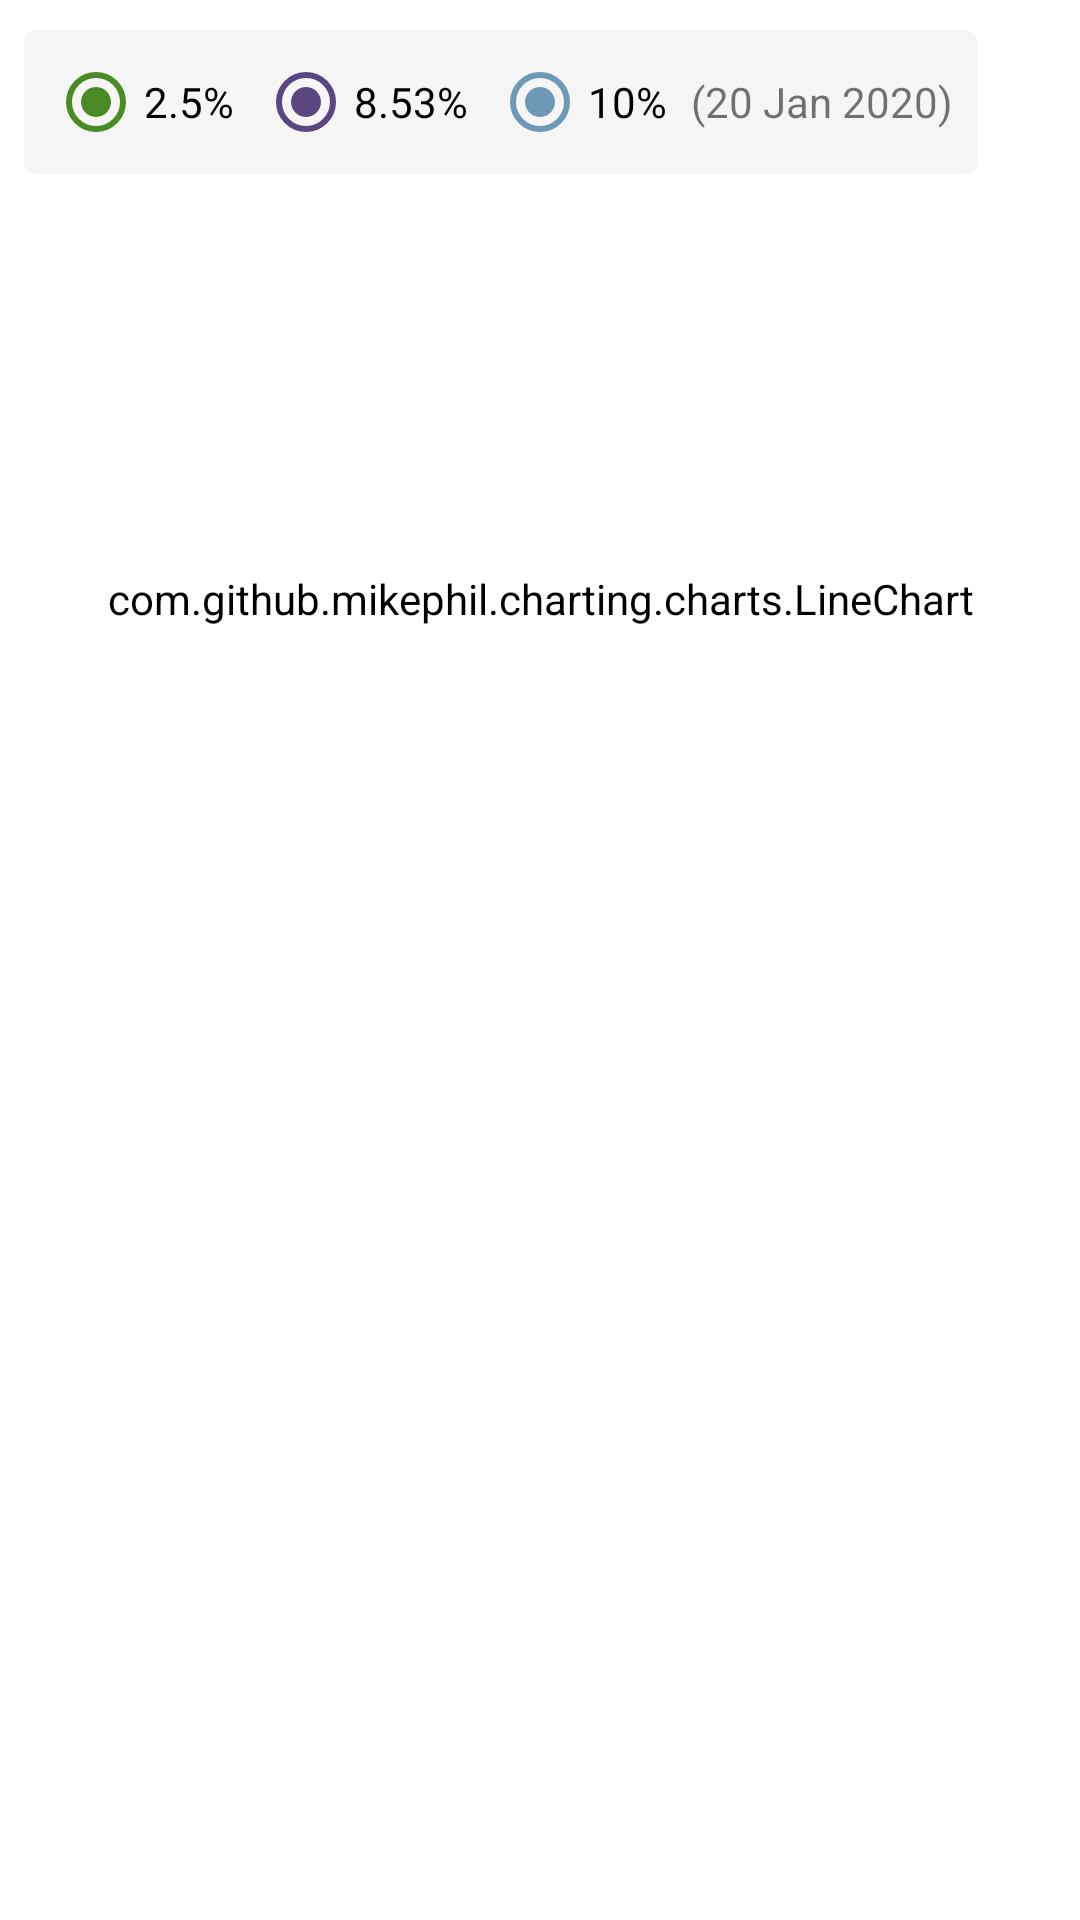

Layout XML and referenced resources for this Android screen:
<!-- AndroidManifest.xml: application theme Theme.MyApplication -->
<!-- res/layout/fragment_yield.xml -->
<?xml version="1.0" encoding="utf-8"?>
<androidx.constraintlayout.widget.ConstraintLayout xmlns:android="http://schemas.android.com/apk/res/android"
    xmlns:app="http://schemas.android.com/apk/res-auto"
    xmlns:tools="http://schemas.android.com/tools"
    android:layout_width="match_parent"
    android:layout_height="match_parent"

    tools:context=".ui.yield.YieldFragment">

    <LinearLayout
        android:id="@+id/linearLayout"
        android:layout_width="wrap_content"
        android:layout_height="wrap_content"
        android:layout_marginStart="@dimen/dimen_margin"
        android:layout_marginTop="10dp"
        android:background="@drawable/grey_background"
        android:orientation="horizontal"
        android:paddingHorizontal="8dp"
        app:layout_constraintStart_toStartOf="parent"
        app:layout_constraintTop_toTopOf="parent">

        <RadioButton
            android:layout_width="wrap_content"
            android:layout_height="wrap_content"
            android:buttonTint="@color/green"
            android:checked="true"
            android:text="2.5%" />

        <RadioButton
            android:layout_width="wrap_content"
            android:layout_height="wrap_content"
            android:layout_marginStart="@dimen/dimen_margin"
            android:buttonTint="@color/violet"
            android:checked="true"
            android:text="8.53%" />

        <RadioButton
            android:layout_width="wrap_content"
            android:layout_height="wrap_content"
            android:buttonTint="@color/blue"
            android:layout_marginStart="@dimen/dimen_margin"
            android:checked="true"
            android:text="10%" />

        <TextView
            android:layout_width="wrap_content"
            android:layout_height="wrap_content"
            android:layout_marginStart="@dimen/dimen_margin"
            android:background="@color/grey"
            android:text="(20 Jan 2020)" />
    </LinearLayout>
    <com.github.mikephil.charting.charts.LineChart
        android:id="@+id/line_chart_yield"
        android:layout_width="match_parent"
        android:layout_height="0dp"
        android:layout_margin="@dimen/padding_horizontal"
        app:layout_constraintEnd_toEndOf="parent"
        app:layout_constraintStart_toStartOf="parent"
        app:layout_constraintBottom_toTopOf="@id/tab_layout"
        app:layout_constraintTop_toBottomOf="@+id/linearLayout" />

    <com.google.android.material.tabs.TabLayout
        android:id="@+id/tab_layout"
        android:layout_width="match_parent"
        android:layout_height="wrap_content"
        android:theme="@style/Theme.MyApplication"
        app:layout_constraintEnd_toEndOf="parent"
        app:layout_constraintStart_toStartOf="parent"
        app:layout_constraintBottom_toTopOf="@+id/view_pager"
        app:layout_constraintTop_toBottomOf="@+id/line_chart_yield" />

    <androidx.viewpager2.widget.ViewPager2
        android:id="@+id/view_pager"
        android:layout_width="match_parent"
        android:layout_height="0dp"
        app:layout_constraintBottom_toBottomOf="parent"
        app:layout_constraintEnd_toEndOf="parent"
        app:layout_constraintStart_toStartOf="parent"
        app:layout_constraintTop_toBottomOf="@+id/tab_layout" />
</androidx.constraintlayout.widget.ConstraintLayout>
<!-- resources referenced by this layout -->
<resources>
  <color name="blue">#6D98B6</color>
  <color name="green">#4B8B26</color>
  <color name="grey">#F5F5F5</color>
  <color name="violet">#5A4781</color>
  <dimen name="dimen_margin">8dp</dimen>
  <dimen name="padding_horizontal">16dp</dimen>
  <!-- drawable grey_background (drawable) -->
  <?xml version="1.0" encoding="utf-8"?>
  <shape xmlns:android="http://schemas.android.com/apk/res/android" >
      <solid android:color="@color/grey"/>   <corners android:radius="4dp"/>
  </shape>
  <style name="Theme.MyApplication" parent="Theme.MaterialComponents.DayNight">
          
          <item name="colorPrimary">@color/green</item>
          <item name="colorPrimaryVariant">@color/purple_700</item>
          <item name="colorOnPrimary">@color/white</item>
          
          <item name="colorSecondary">@color/teal_200</item>
          <item name="colorSecondaryVariant">@color/teal_700</item>
          <item name="android:colorPrimary">@color/green</item>
          <item name="colorOnSecondary">@color/black</item>
          
          <item name="android:statusBarColor" tools:targetApi="l">?attr/colorOnSecondary</item>
          
  
          <item name="tabIndicatorColor">@color/green</item>
          <item name="android:titleTextStyle">@color/black</item>
          <item name="android:background">@color/white</item>
  
          <item name="tabIndicatorHeight">2dp</item>
  
          <item name="tabTextAppearance">@color/green</item>
          <item name="tabSelectedTextColor">@color/green</item>
      </style>
  <color name="purple_700">#FF3700B3</color>
  <color name="white">#FFFFFFFF</color>
  <color name="teal_200">#FF03DAC5</color>
  <color name="teal_700">#FF018786</color>
  <color name="black">#FF000000</color>
</resources>
